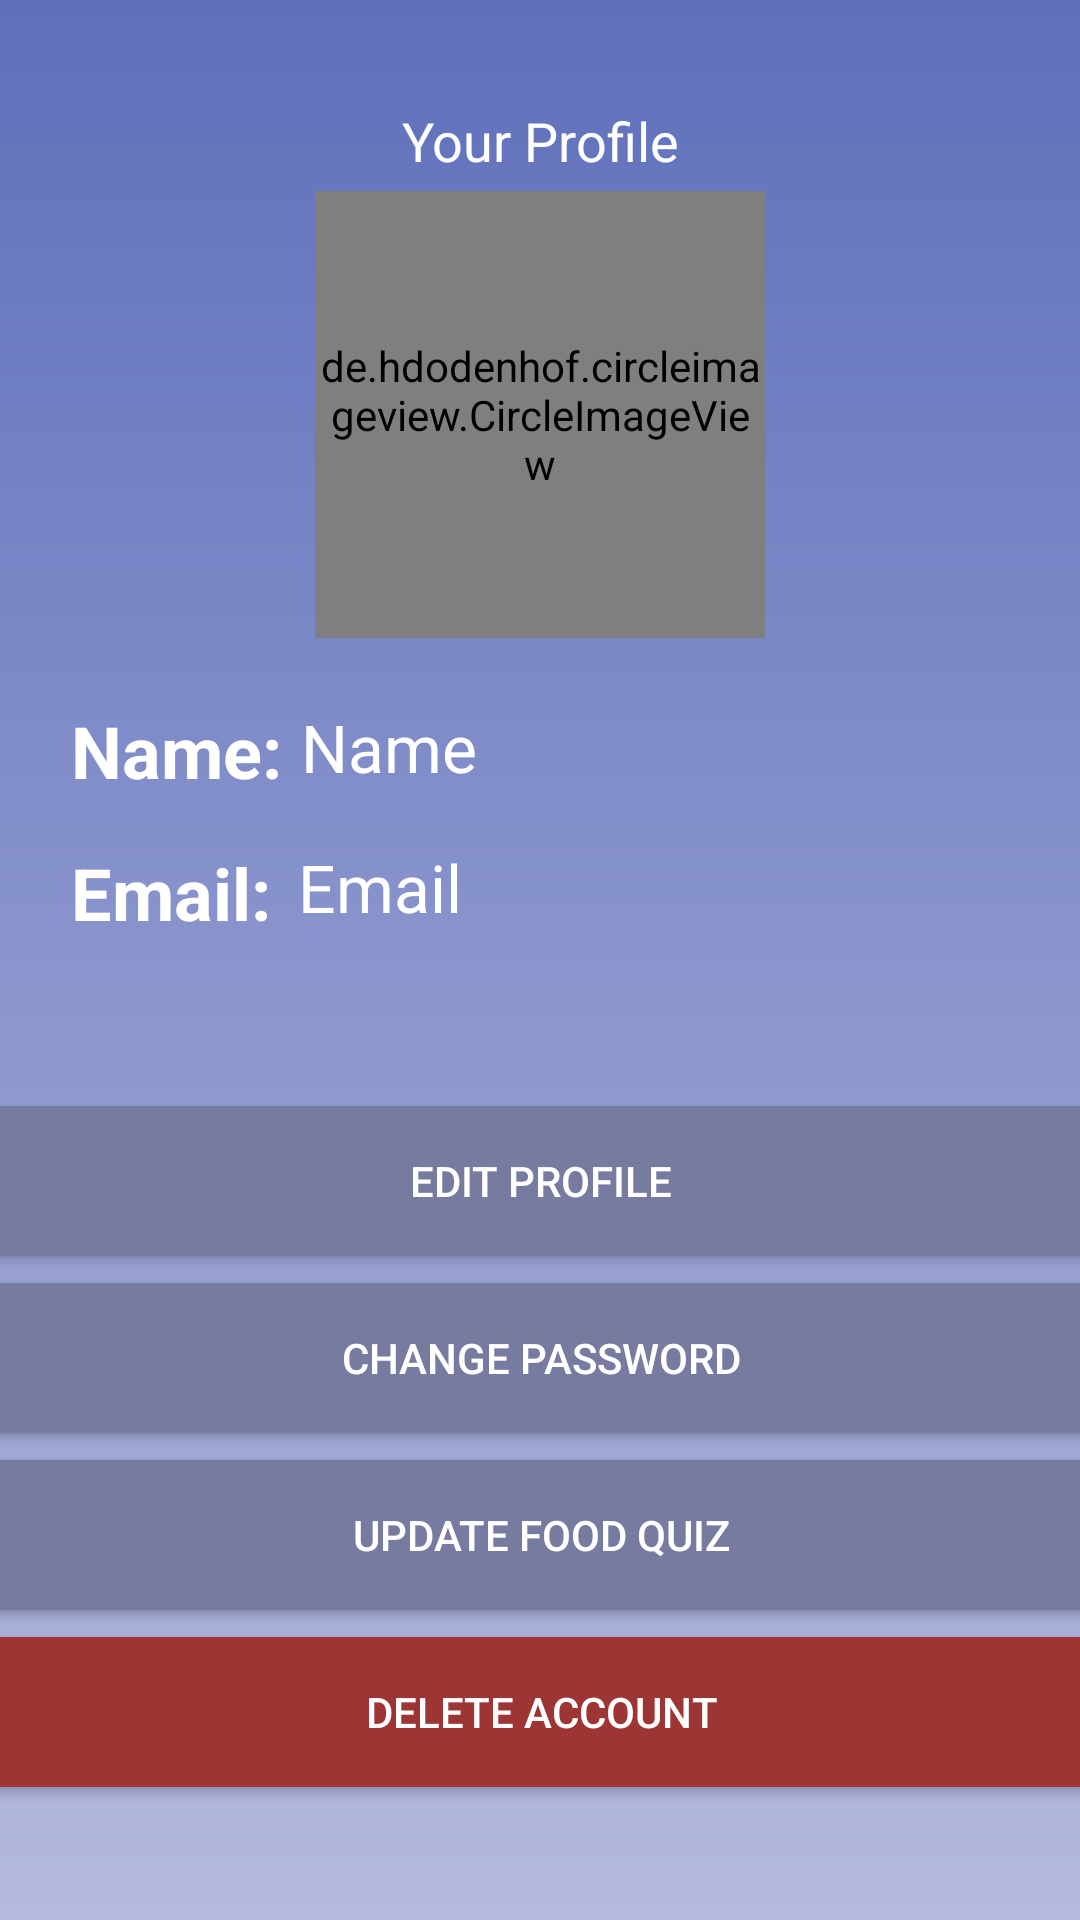

Write the Android layout XML for this screen, with the resource values it uses.
<!-- AndroidManifest.xml: application theme AppTheme -->
<!-- res/layout/activity_showprofile.xml -->
<?xml version="1.0" encoding="utf-8"?>
<androidx.constraintlayout.widget.ConstraintLayout xmlns:android="http://schemas.android.com/apk/res/android"
    xmlns:app="http://schemas.android.com/apk/res-auto"
    xmlns:tools="http://schemas.android.com/tools"
    android:layout_width="match_parent"
    android:layout_height="match_parent"
    android:background="@drawable/gradient"
    tools:context=".UserProfile">

    <TextView
        android:id="@+id/yourProfile"
        android:layout_width="127dp"
        android:layout_height="63dp"
        android:gravity="center_horizontal"
        android:text="Your Profile"
        android:textAlignment="center"
        android:textColor="#FFFFFF"
        android:textSize="18sp"
        app:layout_constraintBottom_toBottomOf="parent"
        app:layout_constraintEnd_toEndOf="parent"
        app:layout_constraintStart_toStartOf="parent"
        app:layout_constraintTop_toTopOf="parent"
        app:layout_constraintVertical_bias="0.060000002" />

    <Button
        android:id="@+id/btnDeleteAccount"
        android:layout_width="374dp"
        android:layout_height="50dp"
        android:background="#9E3535"
        android:text="Delete Account"
        android:textColor="#FFF"
        app:layout_constraintBottom_toBottomOf="parent"
        app:layout_constraintEnd_toEndOf="parent"
        app:layout_constraintHorizontal_bias="0.513"
        app:layout_constraintStart_toStartOf="parent"
        app:layout_constraintTop_toTopOf="parent"
        app:layout_constraintVertical_bias="0.925" />

    <Button
        android:id="@+id/btnUpdateFoodQuiz"
        android:layout_width="374dp"
        android:layout_height="50dp"
        android:background="#767B9F"
        android:text="Update Food Quiz"
        android:textColor="#FFF"
        app:layout_constraintBottom_toBottomOf="parent"
        app:layout_constraintEnd_toEndOf="parent"
        app:layout_constraintHorizontal_bias="0.513"
        app:layout_constraintStart_toStartOf="parent"
        app:layout_constraintTop_toTopOf="parent"
        app:layout_constraintVertical_bias="0.825" />

    <Button
        android:id="@+id/btnEditProfile"
        android:layout_width="374dp"
        android:layout_height="50dp"
        android:background="#767B9F"
        android:text="Edit Profile"
        android:textColor="#FFF"
        app:layout_constraintBottom_toBottomOf="parent"
        app:layout_constraintEnd_toEndOf="parent"
        app:layout_constraintHorizontal_bias="0.513"
        app:layout_constraintStart_toStartOf="parent"
        app:layout_constraintTop_toTopOf="parent"
        app:layout_constraintVertical_bias="0.625" />

    <Button
        android:id="@+id/btnChangePassword"
        android:layout_width="374dp"
        android:layout_height="50dp"
        android:background="#767B9F"
        android:text="Change Password"
        android:textColor="#FFF"
        app:layout_constraintBottom_toBottomOf="parent"
        app:layout_constraintEnd_toEndOf="parent"
        app:layout_constraintHorizontal_bias="0.513"
        app:layout_constraintStart_toStartOf="parent"
        app:layout_constraintTop_toTopOf="parent"
        app:layout_constraintVertical_bias="0.725" />


    <de.hdodenhof.circleimageview.CircleImageView
        android:id="@+id/profileImage"
        android:layout_width="150dp"
        android:layout_height="149dp"
        android:background="@drawable/userprofilepic"
        app:layout_constraintBottom_toBottomOf="parent"
        app:layout_constraintEnd_toEndOf="parent"
        app:layout_constraintStart_toStartOf="parent"
        app:layout_constraintTop_toTopOf="parent"
        app:layout_constraintVertical_bias="0.13" />

    <TextView
        android:id="@+id/displayName"
        android:layout_width="242dp"
        android:layout_height="39dp"
        android:text="Name"
        android:textColor="#FFFFFF"
        android:textSize="22sp"
        app:layout_constraintBottom_toBottomOf="parent"
        app:layout_constraintEnd_toEndOf="parent"
        app:layout_constraintHorizontal_bias="0.85"
        app:layout_constraintStart_toStartOf="parent"
        app:layout_constraintTop_toTopOf="parent"
        app:layout_constraintVertical_bias="0.39" />

    <TextView
        android:id="@+id/displayEmail"
        android:layout_width="243dp"
        android:layout_height="42dp"
        android:text="Email"
        android:textColor="#FFFFFF"
        android:textSize="22sp"
        app:layout_constraintBottom_toBottomOf="parent"
        app:layout_constraintEnd_toEndOf="parent"
        app:layout_constraintHorizontal_bias="0.85"
        app:layout_constraintStart_toStartOf="parent"
        app:layout_constraintTop_toTopOf="parent"
        app:layout_constraintVertical_bias="0.47000003" />

    <TextView
        android:id="@+id/showName"
        android:layout_width="93dp"
        android:layout_height="35dp"
        android:text="Name:"
        android:textColor="#FFFFFF"
        android:textSize="24sp"
        android:textStyle="bold"
        app:layout_constraintBottom_toBottomOf="parent"
        app:layout_constraintEnd_toEndOf="parent"
        app:layout_constraintHorizontal_bias="0.089"
        app:layout_constraintStart_toStartOf="parent"
        app:layout_constraintTop_toTopOf="parent"
        app:layout_constraintVertical_bias="0.387" />

    <TextView
        android:id="@+id/showEmail"
        android:layout_width="93dp"
        android:layout_height="39dp"
        android:text="Email:"
        android:textColor="#FFFFFF"
        android:textSize="24sp"
        android:textStyle="bold"
        app:layout_constraintBottom_toBottomOf="parent"
        app:layout_constraintEnd_toEndOf="parent"
        app:layout_constraintHorizontal_bias="0.089"
        app:layout_constraintStart_toStartOf="parent"
        app:layout_constraintTop_toTopOf="parent"
        app:layout_constraintVertical_bias="0.468" />

</androidx.constraintlayout.widget.ConstraintLayout>
<!-- resources referenced by this layout -->
<resources>
  <!-- drawable gradient (drawable) -->
  <?xml version="1.0" encoding="utf-8"?>
  <shape android:shape="rectangle"
      xmlns:android="http://schemas.android.com/apk/res/android">
      <gradient
          android:startColor="#B5B9DD"
          android:endColor="#5E70BC"
          android:angle="90"
          />
  
      ></shape>
  <!-- drawable userprofilepic: png bitmap (drawable-hdpi, 32444 bytes) -->
  <style name="AppTheme" parent="Theme.AppCompat.Light.DarkActionBar">
          
          <item name="colorPrimary">#424E8F</item>
          <item name="colorPrimaryDark">#243063</item>
          <item name="colorAccent">#FFD09D</item>
      </style>
</resources>
